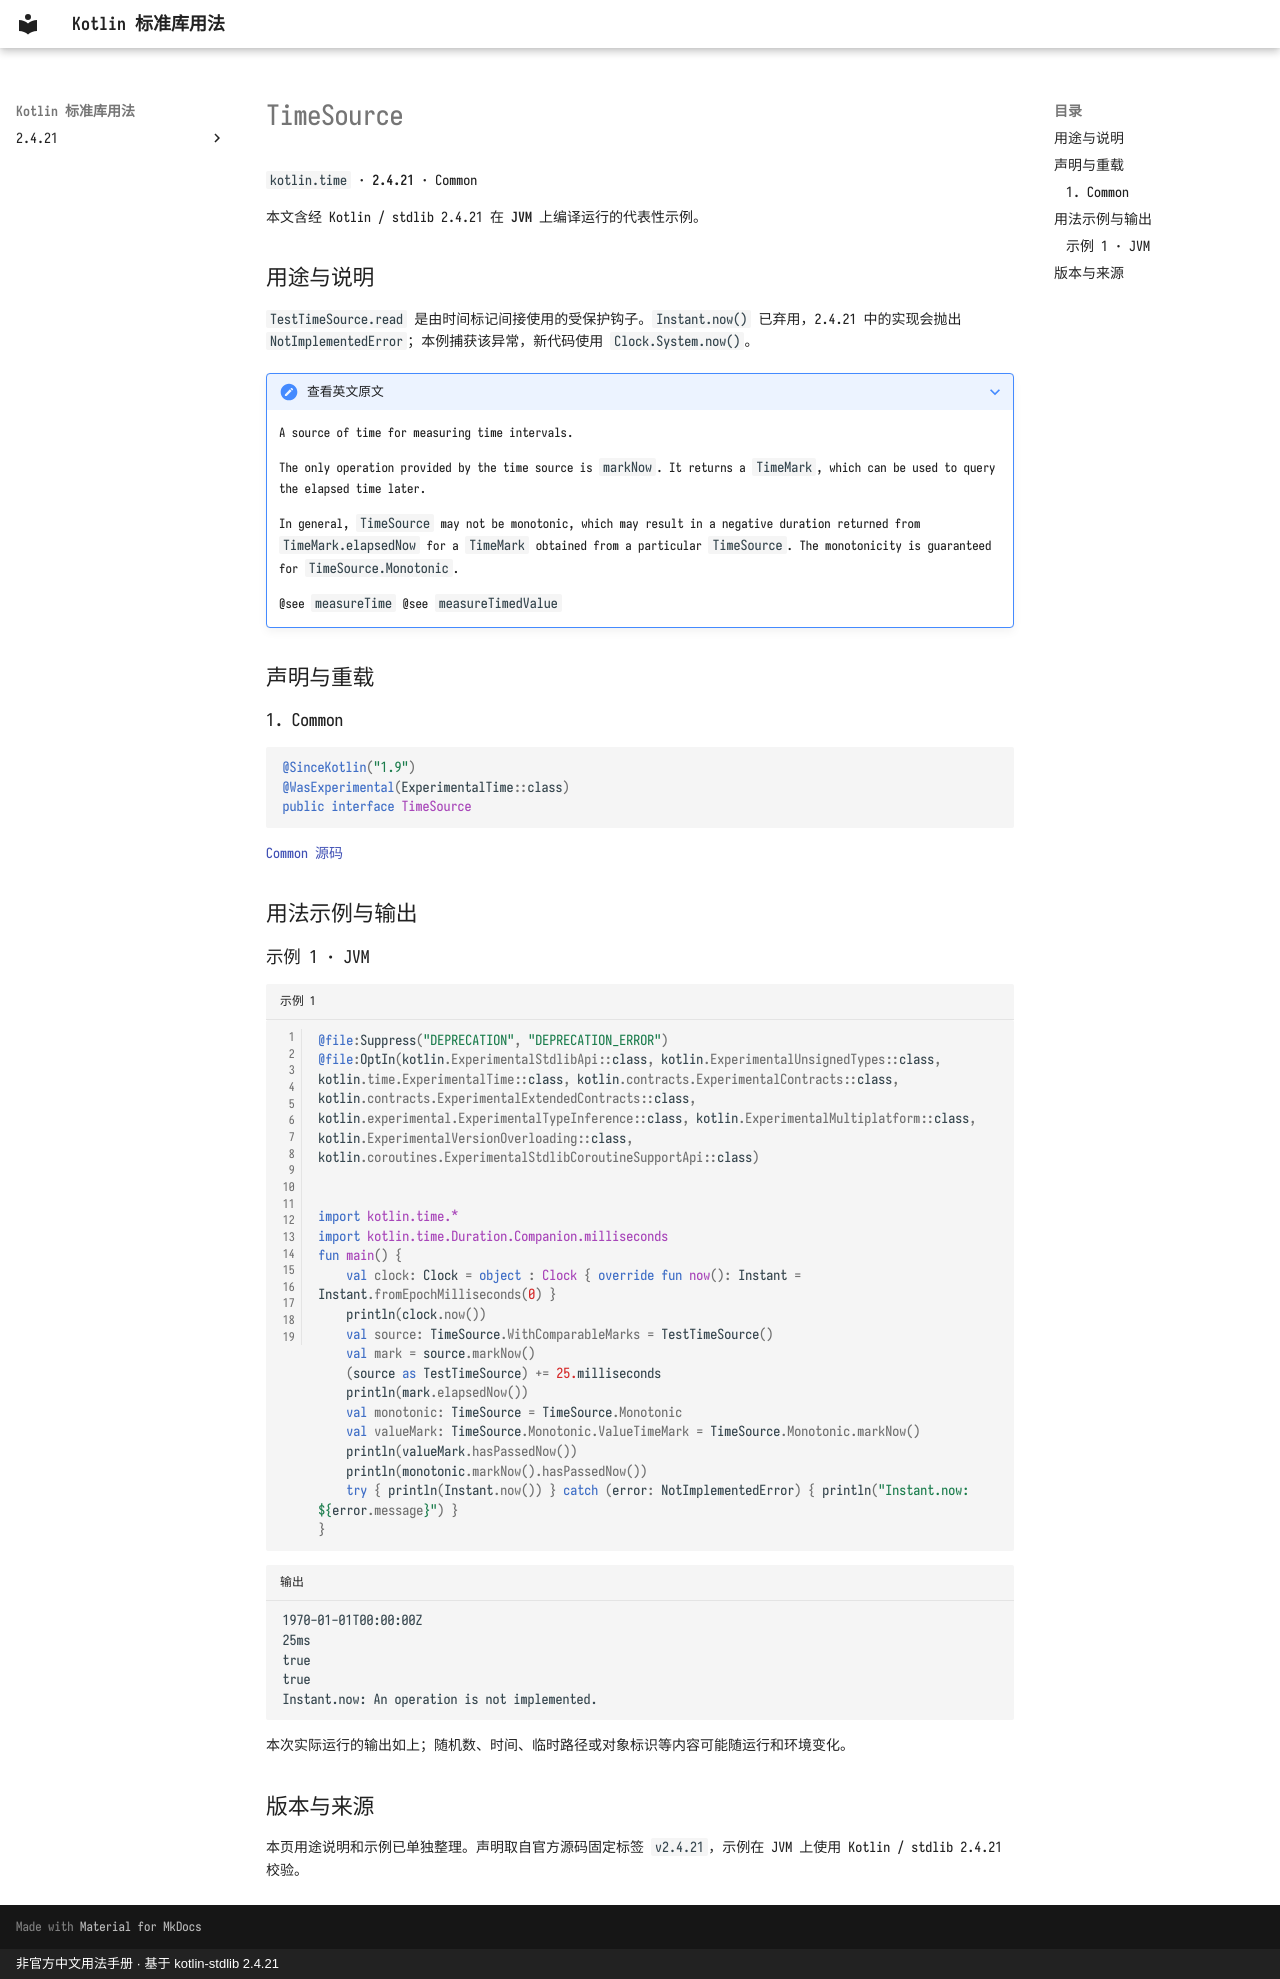

repository: oooooooko/kotlin-stdlib-docs · page: zh/api/kotlin.time/timesource--6cc94f7b/index.html · generator: mkdocs · copyright: 非官方中文用法手册 · 基于 kotlin-stdlib 2.4.21

# TimeSource

`kotlin.time` · **2.4.21** · Common

本文含经 Kotlin / stdlib 2.4.21 在 **JVM** 上编译运行的代表性示例。

## 用途与说明

`TestTimeSource.read` 是由时间标记间接使用的受保护钩子。`Instant.now()` 已弃用，2.4.21 中的实现会抛出 `NotImplementedError`；本例捕获该异常，新代码使用 `Clock.System.now()`。

??? note "查看英文原文"

    A source of time for measuring time intervals.
    
    The only operation provided by the time source is `markNow`. It returns a `TimeMark`, which can be used to query the elapsed time later.
    
    In general, `TimeSource` may not be monotonic, which may result in a negative duration returned from `TimeMark.elapsedNow`
    for a `TimeMark` obtained from a particular `TimeSource`.
    The monotonicity is guaranteed for `TimeSource.Monotonic`.
    
    @see `measureTime`
    @see `measureTimedValue`

## 声明与重载

### 1. Common

```kotlin
@SinceKotlin("1.9")
@WasExperimental(ExperimentalTime::class)
public interface TimeSource
```

[Common 源码](https://github.com/JetBrains/kotlin/blob/v2.4.21/libraries/stdlib/src/kotlin/time/TimeSource.kt#L10)

## 用法示例与输出

### 示例 1 · JVM

```kotlin title="示例 1" linenums="1"
@file:Suppress("DEPRECATION", "DEPRECATION_ERROR")
@file:OptIn(kotlin.ExperimentalStdlibApi::class, kotlin.ExperimentalUnsignedTypes::class, kotlin.time.ExperimentalTime::class, kotlin.contracts.ExperimentalContracts::class, kotlin.contracts.ExperimentalExtendedContracts::class, kotlin.experimental.ExperimentalTypeInference::class, kotlin.ExperimentalMultiplatform::class, kotlin.ExperimentalVersionOverloading::class, kotlin.coroutines.ExperimentalStdlibCoroutineSupportApi::class)


import kotlin.time.*
import kotlin.time.Duration.Companion.milliseconds
fun main() {
    val clock: Clock = object : Clock { override fun now(): Instant = Instant.fromEpochMilliseconds(0) }
    println(clock.now())
    val source: TimeSource.WithComparableMarks = TestTimeSource()
    val mark = source.markNow()
    (source as TestTimeSource) += 25.milliseconds
    println(mark.elapsedNow())
    val monotonic: TimeSource = TimeSource.Monotonic
    val valueMark: TimeSource.Monotonic.ValueTimeMark = TimeSource.Monotonic.markNow()
    println(valueMark.hasPassedNow())
    println(monotonic.markNow().hasPassedNow())
    try { println(Instant.now()) } catch (error: NotImplementedError) { println("Instant.now: ${error.message}") }
}
```

```text title="输出"
1970-01-01T00:00:00Z
25ms
true
true
Instant.now: An operation is not implemented.
```

本次实际运行的输出如上；随机数、时间、临时路径或对象标识等内容可能随运行和环境变化。

## 版本与来源

本页用途说明和示例已单独整理。声明取自官方源码固定标签 `v2.4.21`，示例在 JVM 上使用 Kotlin / stdlib 2.4.21 校验。
